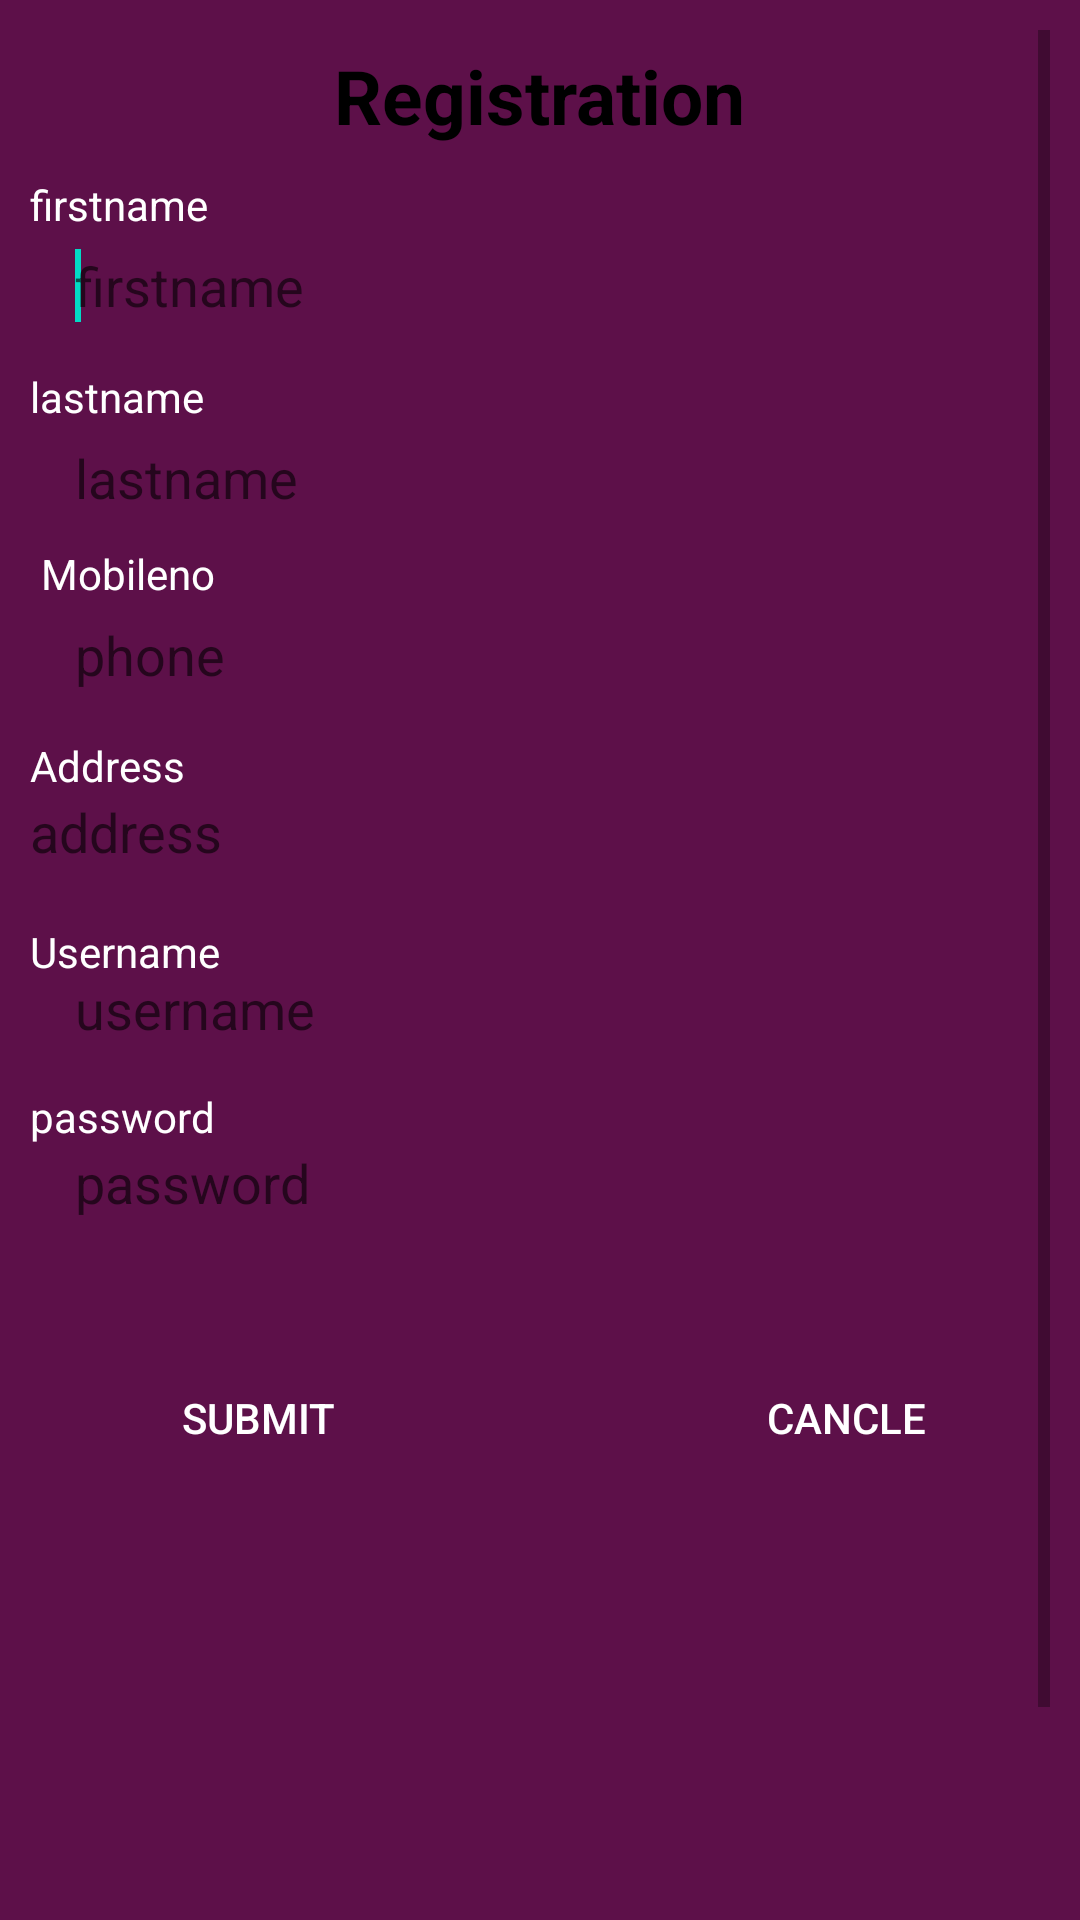

Here is an Android app screen rendered from its layout file. Give the layout XML and the strings, colors and styles it references.
<!-- AndroidManifest.xml: fallback theme Theme.MaterialComponents.DayNight.NoActionBar -->
<!-- res/layout/addfaculty.xml -->
<ScrollView xmlns:android="http://schemas.android.com/apk/res/android"
    android:layout_width="match_parent"
    android:layout_height="match_parent"
    android:background="@color/colorPrimary"
    android:padding="10dp"
     >

    <RelativeLayout
        android:layout_width="match_parent"
        android:layout_height="700dp" >

        <TextView
            android:id="@+id/textViewFormName"
            android:layout_width="wrap_content"
            android:layout_height="wrap_content"
            android:layout_alignParentTop="true"
            android:layout_centerHorizontal="true"
            android:layout_marginTop="5dp"
            android:text="Registration"
            android:textColor="#000"
            android:textSize="25sp"
            android:textStyle="bold" />

        <TextView
            android:id="@+id/textViewFirstName"
            android:layout_width="wrap_content"
            android:layout_height="wrap_content"
            android:layout_alignParentLeft="true"
            android:layout_below="@+id/textViewFormName"
            android:layout_marginTop="10dp"
            android:text="firstname"
            android:textColor="#FFFFFF" />

        <requestFocus />

        <EditText
            android:id="@+id/editTextFirstName"
            android:layout_width="match_parent"
            android:layout_height="25dp"
            android:layout_alignParentLeft="true"
            android:layout_below="@+id/textViewFirstName"
            android:layout_marginTop="5dp"
            android:background="@drawable/roundedtextview"
            android:ems="10"
            android:hint="firstname"
            android:textColor="#000"
            android:inputType="textPersonName"
            android:paddingLeft="15dp" />

        <TextView
            android:id="@+id/textViewLastName"
            android:layout_width="wrap_content"
            android:layout_height="wrap_content"
            android:layout_alignLeft="@+id/editTextFirstName"
            android:layout_below="@+id/editTextFirstName"
            android:layout_marginTop="15dp"
            android:text="lastname"
            android:textColor="#FFFFFF" />

        <EditText
            android:id="@+id/editTextLastName"
            android:layout_width="match_parent"
            android:layout_height="25dp"
            android:layout_alignLeft="@+id/textViewLastName"
            android:layout_below="@+id/textViewLastName"
            android:layout_marginTop="5dp"
            android:background="@drawable/roundedtextview"
            android:ems="10"
            android:hint="lastname"
            android:textColor="#000"
            android:inputType="textPersonName"
            android:paddingLeft="15dp" />

        <TextView
            android:id="@+id/textViewEmail"
            android:layout_width="wrap_content"
            android:layout_height="wrap_content"
            android:layout_alignParentLeft="true"
            android:layout_below="@+id/editTextLastName"
            android:layout_marginTop="10dp"
            android:text=""
            android:textColor="#FFFFFF" />

        <EditText
            android:id="@+id/editTextPhone"
            android:layout_width="match_parent"
            android:layout_height="25dp"
            android:layout_below="@+id/textViewPhone"
            android:layout_centerHorizontal="true"
            android:layout_marginTop="5dp"
            android:background="@drawable/roundedtextview"
            android:ems="10"
            android:hint="phone"
            android:inputType="phone"
            android:textColor="#000"
            android:paddingLeft="15dp" />

        <TextView
            android:id="@+id/textViewUserName"
            android:layout_width="wrap_content"
            android:layout_height="wrap_content"
            android:layout_alignLeft="@+id/editTextPhone"
            android:layout_below="@+id/editTextPhone"
            android:layout_marginTop="15dp"
            android:text="Address"
            android:textColor="#FFFFFF" />

        <Button
            android:id="@+id/Cancel_Button"
            android:layout_width="100dp"
            android:layout_height="30dp"
            android:layout_above="@+id/MessageforRegister"
            android:layout_alignParentRight="true"
            android:layout_marginRight="18dp"
            android:background="@drawable/roundedbutton"
             android:textColor="#ffffff"
            android:text="cancle" />

        <Button
            android:id="@+id/RegisterButton"
            android:layout_width="100dp"
            android:layout_height="30dp"
            android:layout_alignParentLeft="true"
            android:layout_below="@+id/editTextPassword"
            android:layout_marginLeft="26dp"
            android:layout_marginTop="51dp"
            android:textColor="#ffffff"
            android:background="@drawable/roundedbutton"
            android:text="submit" />

        <TextView
            android:id="@+id/MessageforRegister"
            android:layout_width="wrap_content"
            android:layout_height="wrap_content"
            android:layout_below="@+id/RegisterButton"
            android:layout_marginTop="54dp"
            android:layout_toRightOf="@+id/textViewUserName"
            android:text=""
            android:textColor="#FFFFFF" />

        <EditText
            android:id="@+id/editTextPassword"
            android:layout_width="match_parent"
            android:layout_height="25dp"
            android:layout_alignParentLeft="true"
            android:layout_below="@+id/textViewPassword"
            android:background="@drawable/roundedtextview"
            android:ems="10"
            android:hint="password"
            android:textColor="#000"
            android:inputType="textPassword"
            android:paddingLeft="15dp" />

        <EditText
            android:id="@+id/editTextUserName"
            android:layout_width="match_parent"
            android:layout_height="25dp"
            android:layout_alignParentLeft="true"
            android:layout_below="@+id/textViewUserName"
            android:layout_marginTop="59dp"
            android:background="@drawable/roundedtextview"
            android:ems="10"
            android:hint="username"
            android:textColor="#000"
            android:inputType="textPersonName"
            android:paddingLeft="15dp" />

        <TextView
            android:id="@+id/textViewPassword"
            android:layout_width="wrap_content"
            android:layout_height="wrap_content"
            android:layout_alignParentLeft="true"
            android:layout_below="@+id/editTextUserName"
            android:layout_marginTop="14dp"
            android:text="password"
            android:textColor="#FFFFFF" />

        <EditText
            android:id="@+id/editTextaddr"
            android:layout_width="match_parent"
            android:layout_height="25dp"
            android:layout_alignParentRight="true"
            android:layout_below="@+id/textViewUserName"
            android:background="@drawable/roundedtextview"
            android:textColor="#000"
            android:hint="address"
            android:ems="10" />

        <TextView
            android:id="@+id/textViewPhone"
            android:layout_width="wrap_content"
            android:layout_height="wrap_content"
            android:layout_alignBaseline="@+id/textViewEmail"
            android:layout_alignBottom="@+id/textViewEmail"
            android:layout_alignRight="@+id/textViewPassword"
            android:text="Mobileno"
            android:textColor="#FFFFFF" />

        <TextView
            android:id="@+id/textView1"
            android:layout_width="wrap_content"
            android:layout_height="wrap_content"
            android:layout_alignParentLeft="true"
            android:layout_below="@+id/editTextaddr"
            android:layout_marginTop="18dp"
            android:text="Username"
            android:textAppearance="?android:attr/textAppearanceSmall"
            android:textColor="#ffffff" />
        
    </RelativeLayout>

</ScrollView>
<!-- resources referenced by this layout -->
<resources>
  <color name="colorPrimary">#5D1049</color>
</resources>
